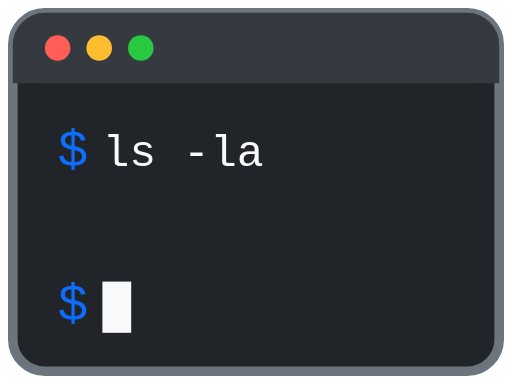
t = 0.00 s
t = 0.42 s: frame unchanged from t = 0.00 s, image omitted
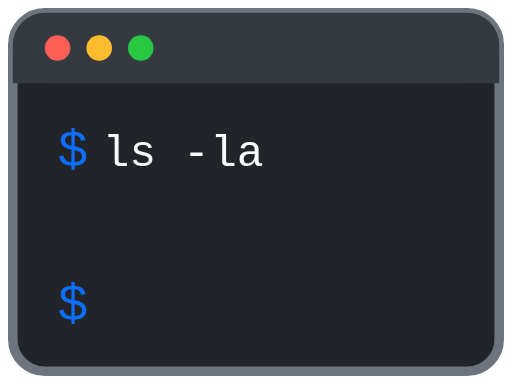
t = 0.84 s
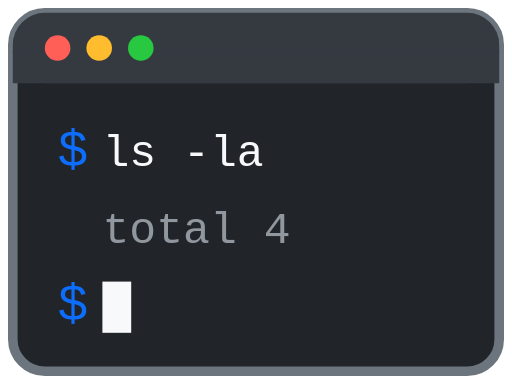
t = 1.20 s
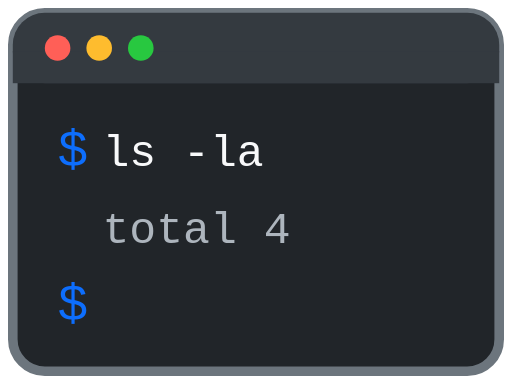
t = 1.59 s
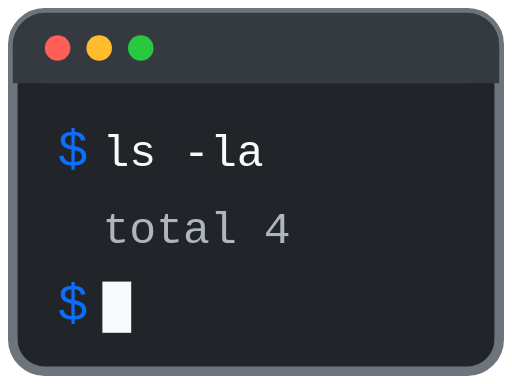
t = 2.13 s

The animated SVG that drew these frames (rendered in a browser with its animation timeline set to each time). Animation: 3 CSS @keyframes rules; one cycle of 2.40 s, repeats indefinitely.

<svg xmlns="http://www.w3.org/2000/svg" viewBox="0 0 160 120" width="160" height="120" role="img" aria-label="Un terminal qui tape une commande, le curseur clignote">
  <style>
    .curseur { animation: clignote 1s steps(2, start) infinite; }
    .l1 { animation: tape 2.4s steps(14, end) infinite; }
    .l2 { animation: apparait 2.4s infinite; }
    @keyframes clignote { to { visibility: hidden; } }
    @keyframes tape { 0% { width: 0; } 35% { width: 70px; } 100% { width: 70px; } }
    @keyframes apparait { 0%, 45% { opacity: 0; } 55%, 100% { opacity: 1; } }
  </style>
  <rect x="4" y="4" width="152" height="112" rx="10" fill="#212529" stroke="#6c757d" stroke-width="3"/>
  <rect x="4" y="4" width="152" height="22" rx="10" fill="#343a40"/>
  <rect x="4" y="16" width="152" height="10" fill="#343a40"/>
  <circle cx="18" cy="15" r="4" fill="#ff5f57"/>
  <circle cx="31" cy="15" r="4" fill="#febc2e"/>
  <circle cx="44" cy="15" r="4" fill="#28c840"/>
  <text x="18" y="52" font-family="Consolas, monospace" font-size="16" fill="#0d6efd">$</text>
  <svg x="32" y="38" width="110" height="20" overflow="hidden"><svg class="l1" width="70" height="20" overflow="hidden"><text y="14" font-family="Consolas, monospace" font-size="14" fill="#f8f9fa">ls -la</text></svg></svg>
  <text class="l2" x="32" y="76" font-family="Consolas, monospace" font-size="14" fill="#adb5bd">total 4</text>
  <text x="18" y="100" font-family="Consolas, monospace" font-size="16" fill="#0d6efd">$</text>
  <rect class="curseur" x="32" y="88" width="9" height="16" fill="#f8f9fa"/>
</svg>
